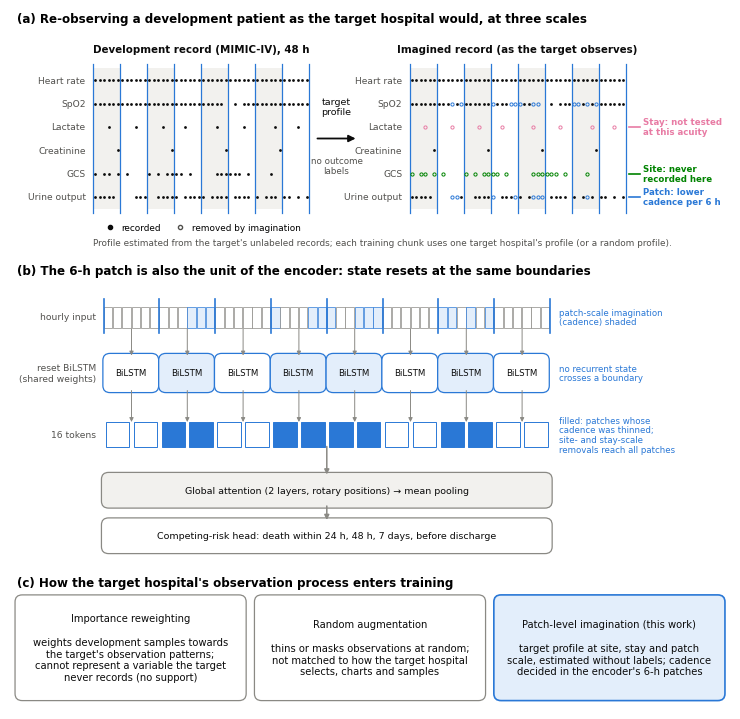

This chart was generated by the following Python code: (Note: this script raises an exception after producing the figure.)
"""Fig. 1 (novelty-focused): three-scale observation imagination on a record grid, aligned 6-h units in the encoder,
and the contrast with reweighting and random augmentation. Schematic; the record is synthetic."""
import numpy as np
import matplotlib
matplotlib.use("Agg")
import matplotlib.pyplot as plt
from matplotlib.patches import FancyBboxPatch, FancyArrowPatch, Rectangle

OUT = "/home/jbnu/patchfusionnice/paper/ESWA_draft/figures/Figure1_overview.png"
INK, MUTED, LINE, FILL = "#0b0b0b", "#52514e", "#8a8984", "#f2f1ee"
SITE, STAY, PATCH = "#008300", "#e87ba4", "#2a78d6"          # validated categorical slots (dataviz validator)
PATCHF = "#e3eefb"
plt.rcParams.update({"font.family": "DejaVu Sans", "font.size": 7.2})
rng = np.random.RandomState(3)
ROWS = ["Heart rate", "SpO2", "Lactate", "Creatinine", "GCS", "Urine output"]
T = 48
obs = np.zeros((len(ROWS), T), bool)
obs[0] = True; obs[1] = rng.rand(T) < 0.9
obs[2, [3, 9, 15, 20, 27, 33, 40, 45]] = True
obs[3, [5, 17, 29, 41]] = True
obs[4] = rng.rand(T) < 0.45; obs[5] = rng.rand(T) < 0.7
# imagined: site = GCS never recorded; stay = lactate not tested in this stay; patch = cadence thinned within patches
img = obs.copy(); how = np.zeros_like(obs, int)                    # 1 site, 2 stay, 3 patch
img[4] = False; how[4][obs[4]] = 1
img[2] = False; how[2][obs[2]] = 2
for p in range(8):
    for r in (1, 5):
        hrs = [t for t in range(p * 6, p * 6 + 6) if obs[r, t]]
        drop = [t for t in hrs if rng.rand() < 0.55] if p in (1, 3, 4, 6) else []
        for t in drop:
            img[r, t] = False; how[r, t] = 3


def box(ax, x, y, w, h, text, fc="#ffffff", ec=LINE, size=7.2, bold=False, color=INK, lw=0.9):
    ax.add_patch(FancyBboxPatch((x, y), w, h, boxstyle="round,pad=0.003,rounding_size=0.01", fc=fc, ec=ec, lw=lw))
    ax.text(x + w / 2, y + h / 2, text, ha="center", va="center", fontsize=size, color=color, fontweight="bold" if bold else "normal", linespacing=1.22)


def arrow(ax, x0, y0, x1, y1, color=LINE, lw=1.1, ms=8):
    ax.add_patch(FancyArrowPatch((x0, y0), (x1, y1), arrowstyle="-|>", mutation_scale=ms, color=color, lw=lw, shrinkA=0, shrinkB=0))


def grid(ax, x0, y0, w, h, M, how=None, title=None):
    cw, rh = w / T, h / len(ROWS)
    for p in range(8):
        ax.add_patch(Rectangle((x0 + p * 6 * cw, y0), 6 * cw, h, fc=FILL if p % 2 == 0 else "#ffffff", ec="none"))
    for p in range(9):
        ax.plot([x0 + p * 6 * cw] * 2, [y0 - 0.006, y0 + h + 0.006], color=PATCH, lw=0.9)
    for r in range(len(ROWS)):
        yy = y0 + h - (r + 0.5) * rh
        for t in range(T):
            xx = x0 + (t + 0.5) * cw
            if M[r, t]:
                ax.plot(xx, yy, "o", ms=2.0, color=INK, mec="none")
            elif how is not None and how[r, t]:
                col = {1: SITE, 2: STAY, 3: PATCH}[how[r, t]]
                ax.plot(xx, yy, "o", ms=2.3, mfc="none", mec=col, mew=0.7)
    if title:
        ax.text(x0 + w / 2, y0 + h + 0.02, title, ha="center", va="bottom", fontsize=7.4, fontweight="bold", color=INK)


fig = plt.figure(figsize=(7.2, 7.0))
ax = fig.add_axes([0, 0, 1, 1]); ax.set_xlim(0, 1); ax.set_ylim(0, 1); ax.axis("off")
# ---------------- (a) imagination on the record
ax.text(0.01, 0.995, "(a) Re-observing a development patient as the target hospital would, at three scales", fontsize=8.6, fontweight="bold", va="top")
gx, gy, gw, gh = 0.115, 0.715, 0.3, 0.2
for r, nm in enumerate(ROWS):
    ax.text(gx - 0.01, gy + gh - (r + 0.5) * gh / len(ROWS), nm, ha="right", va="center", fontsize=6.6, color=MUTED)
grid(ax, gx, gy, gw, gh, obs, title="Development record (MIMIC-IV), 48 h")
gx2 = 0.555
for r, nm in enumerate(ROWS):
    ax.text(gx2 - 0.01, gy + gh - (r + 0.5) * gh / len(ROWS), nm, ha="right", va="center", fontsize=6.6, color=MUTED)
grid(ax, gx2, gy, gw, gh, img, how, title="Imagined record (as the target observes)")
arrow(ax, gx + gw + 0.012, gy + gh / 2, gx2 - 0.075, gy + gh / 2, color=INK, lw=1.3, ms=10)
ax.text((gx + gw + gx2 - 0.075) / 2 + 0.006, gy + gh / 2 + 0.035, "target\nprofile", ha="center", fontsize=6.8, color=INK)
ax.text((gx + gw + gx2 - 0.075) / 2 + 0.006, gy + gh / 2 - 0.05, "no outcome\nlabels", ha="center", fontsize=6.3, color=MUTED)
# brackets for scales on the right of the imagined grid
rh = gh / len(ROWS)
for r, col, lab in ((4, SITE, "Site: never\nrecorded here"), (2, STAY, "Stay: not tested\nat this acuity"), (5, PATCH, "Patch: lower\ncadence per 6 h")):
    yy = gy + gh - (r + 0.5) * rh
    ax.plot([gx2 + gw + 0.005, gx2 + gw + 0.02], [yy, yy], color=col, lw=1.2)
    ax.text(gx2 + gw + 0.024, yy, lab, va="center", fontsize=6.2, color=col, fontweight="bold", linespacing=1.1)
ax.plot([], [], "o", ms=3, color=INK, label="recorded"); ax.plot([], [], "o", ms=3, mfc="none", mec=MUTED, label="removed by imagination")
ax.legend(loc="upper left", bbox_to_anchor=(0.115, 0.705), ncol=2, frameon=False, fontsize=6.4, handletextpad=0.3, columnspacing=1.2)
ax.text(gx, 0.663, "Profile estimated from the target's unlabeled records; each training chunk uses one target hospital's profile (or a random profile).", fontsize=6.4, color=MUTED)
# ---------------- (b) aligned unit in the encoder
ax.text(0.01, 0.635, "(b) The 6-h patch is also the unit of the encoder: state resets at the same boundaries", fontsize=8.6, fontweight="bold", va="top")
ex, ew = 0.13, 0.62
cw = ew / T
yin = 0.545
for t in range(T):
    changed = (how[:, t] == 3).any()
    ax.add_patch(Rectangle((ex + t * cw, yin), cw * 0.92, 0.03, fc=PATCHF if changed else "#ffffff", ec=PATCH if changed else LINE, lw=0.5))
for p in range(9):
    ax.plot([ex + p * 6 * cw] * 2, [yin - 0.008, yin + 0.04], color=PATCH, lw=1.2)
ax.text(ex - 0.01, yin + 0.015, "hourly input", ha="right", va="center", fontsize=6.6, color=MUTED)
ybl = 0.455
for p in range(8):
    hit = p in (1, 3, 4, 6)
    box(ax, ex + p * 6 * cw + 0.002, ybl, 6 * cw - 0.006, 0.05, "BiLSTM", fc=PATCHF if hit else "#ffffff", ec=PATCH, size=6.2)
    arrow(ax, ex + p * 6 * cw + 3 * cw, yin - 0.002, ex + p * 6 * cw + 3 * cw, ybl + 0.05, lw=0.7, ms=6)
ax.text(ex - 0.01, ybl + 0.025, "reset BiLSTM\n(shared weights)", ha="right", va="center", fontsize=6.6, color=MUTED)
ytk = 0.375
for k in range(16):
    hit = (k // 2) in (1, 3, 4, 6)
    ax.add_patch(Rectangle((ex + k * 3 * cw + 0.003, ytk), 3 * cw - 0.006, 0.035, fc=PATCH if hit else "#ffffff", ec=PATCH, lw=0.7))
    if k % 2 == 0:
        arrow(ax, ex + (k // 2) * 6 * cw + 3 * cw, ybl, ex + (k // 2) * 6 * cw + 3 * cw, ytk + 0.035, lw=0.7, ms=6)
ax.text(ex - 0.01, ytk + 0.017, "16 tokens", ha="right", va="center", fontsize=6.6, color=MUTED)
ax.text(ex + ew + 0.012, ytk + 0.017, "filled: patches whose\ncadence was thinned;\nsite- and stay-scale\nremovals reach all patches", va="center", fontsize=6.2, color=PATCH, linespacing=1.1)
box(ax, ex, 0.29, ew, 0.045, "Global attention (2 layers, rotary positions) → mean pooling", fc=FILL, size=6.8)
arrow(ax, ex + ew / 2, ytk, ex + ew / 2, 0.335, ms=7)
box(ax, ex, 0.225, ew, 0.045, "Competing-risk head: death within 24 h, 48 h, 7 days, before discharge", size=6.8)
arrow(ax, ex + ew / 2, 0.29, ex + ew / 2, 0.27, ms=7)
ax.text(ex + ew + 0.012, yin + 0.015, "patch-scale imagination\n(cadence) shaded", va="center", fontsize=6.2, color=PATCH, linespacing=1.1)
ax.text(ex + ew + 0.012, ybl + 0.025, "no recurrent state\ncrosses a boundary", va="center", fontsize=6.2, color=PATCH, linespacing=1.1)
# ---------------- (c) contrast
ax.text(0.01, 0.19, "(c) How the target hospital's observation process enters training", fontsize=8.6, fontweight="bold", va="top")
cy, chh = 0.015, 0.145
box(ax, 0.01, cy, 0.315, chh, "Importance reweighting\n\nweights development samples towards\nthe target's observation patterns;\ncannot represent a variable the target\nnever records (no support)")
box(ax, 0.3425, cy, 0.315, chh, "Random augmentation\n\nthins or masks observations at random;\nnot matched to how the target hospital\nselects, charts and samples")
box(ax, 0.675, cy, 0.315, chh, "Patch-level imagination (this work)\n\ntarget profile at site, stay and patch\nscale, estimated without labels; cadence\ndecided in the encoder's 6-h patches", fc=PATCHF, ec=PATCH, lw=1.2)
fig.savefig(OUT, dpi=300); plt.close(fig)
print("written", OUT)
